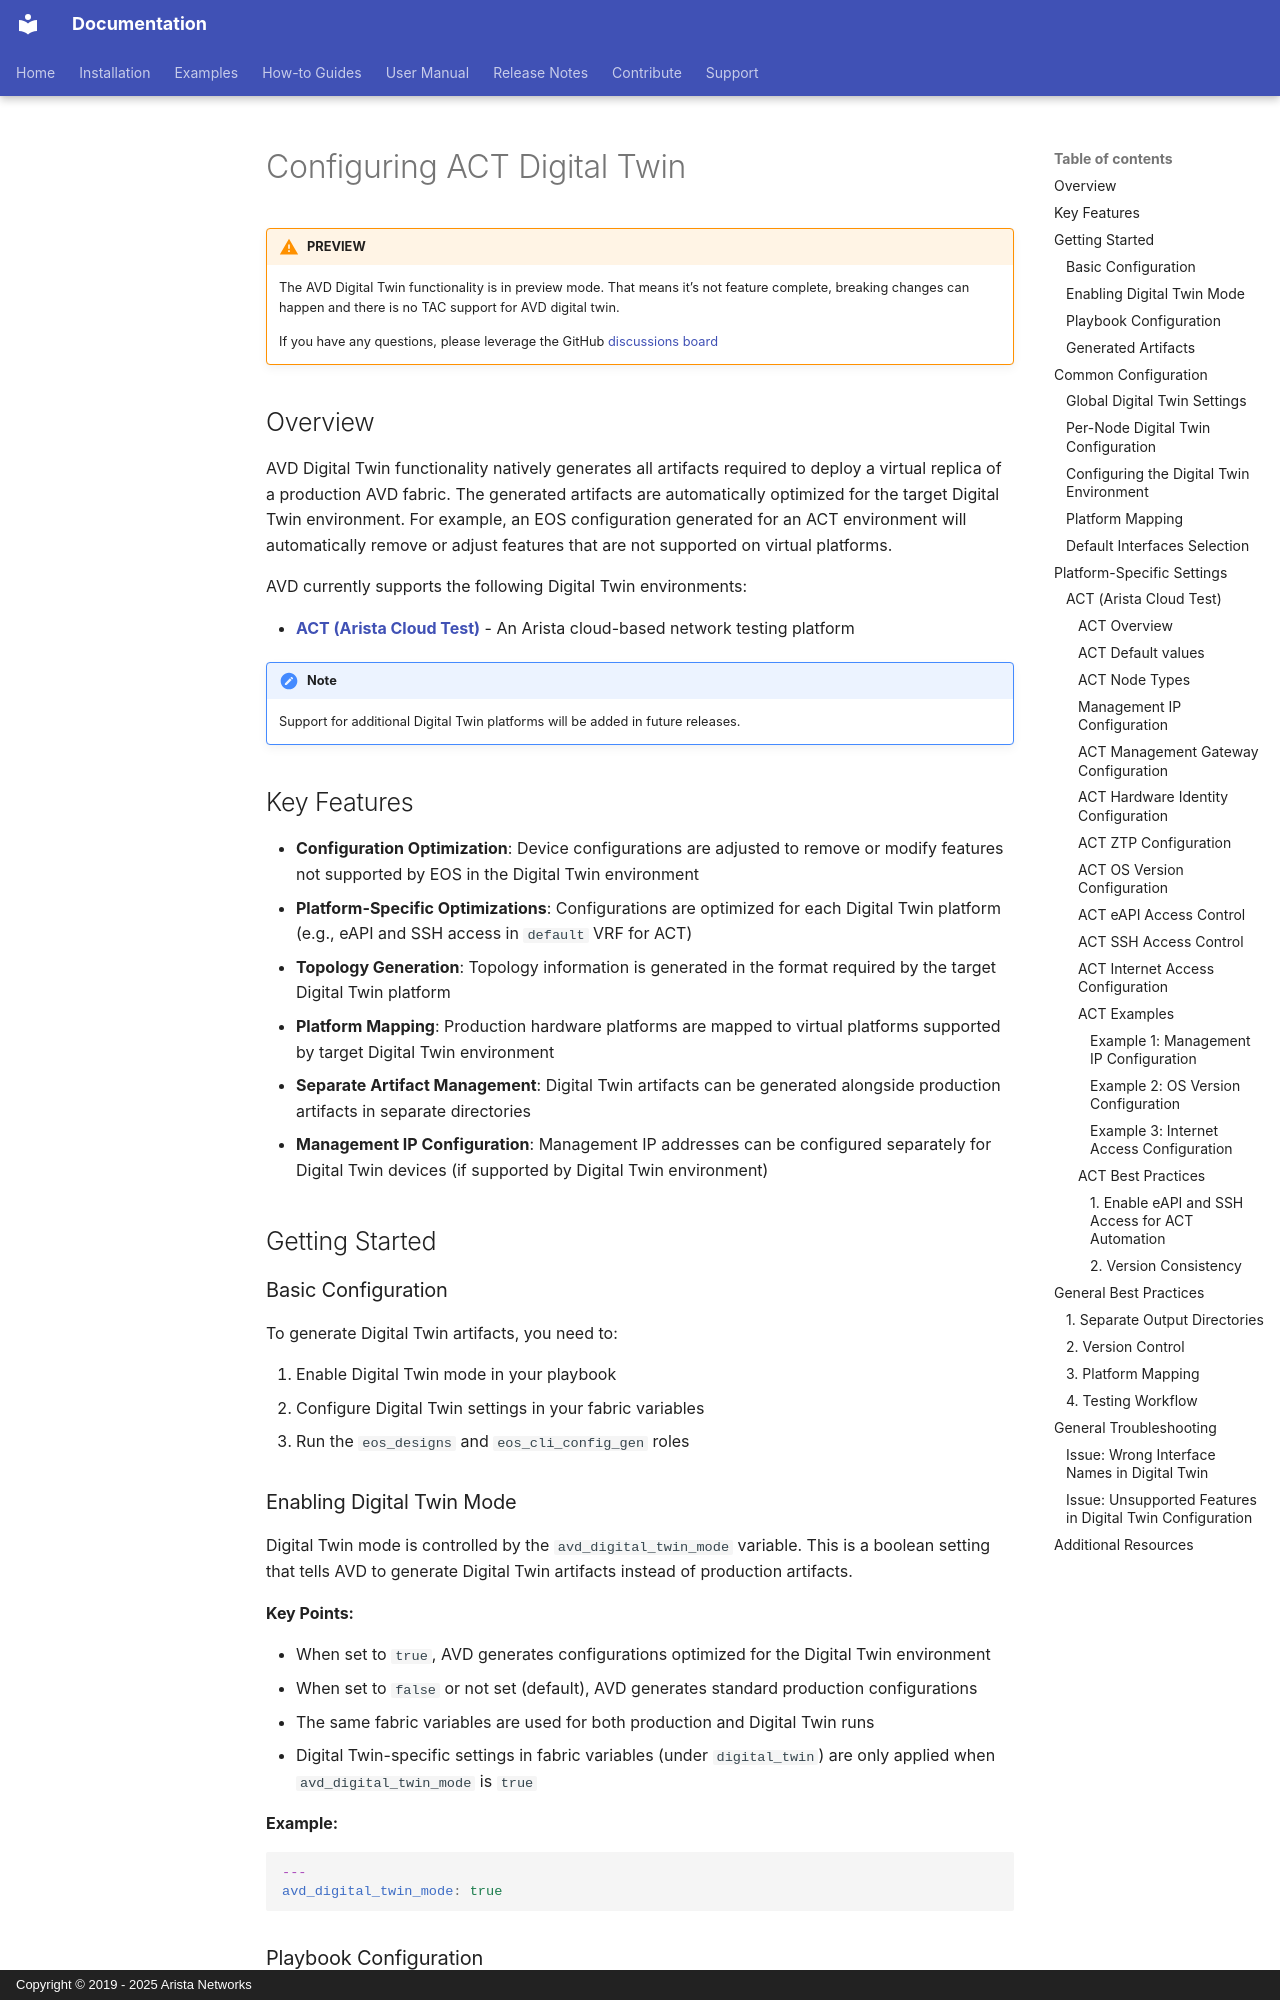

repository: aristanetworks/avd · page: howto/digital_twin/index.html · generator: mkdocs · copyright: Copyright © 2019 - 2025 Arista Networks

<!--
  ~ Copyright (c) 2023-2026 Arista Networks, Inc.
  ~ Use of this source code is governed by the Apache License 2.0
  ~ that can be found in the LICENSE file.
  -->

# Configuring ACT Digital Twin

!!! warning "PREVIEW"

    The AVD Digital Twin functionality is in preview mode. That means it's not feature complete, breaking changes can happen and there is no TAC support for AVD digital twin.

    If you have any questions, please leverage the GitHub [discussions board](https://github.com/aristanetworks/avd/discussions)

## Overview

AVD Digital Twin functionality natively generates all artifacts required to deploy a virtual replica of a production AVD fabric.
The generated artifacts are automatically optimized for the target Digital Twin environment. For example, an EOS configuration generated for an ACT environment will automatically remove or adjust features that are not supported on virtual platforms.

AVD currently supports the following Digital Twin environments:

- **[ACT (Arista Cloud Test)](#act-arista-cloud-test)** - An Arista cloud-based network testing platform

!!! note
    Support for additional Digital Twin platforms will be added in future releases.

## Key Features

- **Configuration Optimization**: Device configurations are adjusted to remove or modify features not supported by EOS in the Digital Twin environment
- **Platform-Specific Optimizations**: Configurations are optimized for each Digital Twin platform (e.g., eAPI and SSH access in `default` VRF for ACT)
- **Topology Generation**: Topology information is generated in the format required by the target Digital Twin platform
- **Platform Mapping**: Production hardware platforms are mapped to virtual platforms supported by target Digital Twin environment
- **Separate Artifact Management**: Digital Twin artifacts can be generated alongside production artifacts in separate directories
- **Management IP Configuration**: Management IP addresses can be configured separately for Digital Twin devices (if supported by Digital Twin environment)

## Getting Started

### Basic Configuration

To generate Digital Twin artifacts, you need to:

1. Enable Digital Twin mode in your playbook
2. Configure Digital Twin settings in your fabric variables
3. Run the `eos_designs` and `eos_cli_config_gen` roles

### Enabling Digital Twin Mode

Digital Twin mode is controlled by the `avd_digital_twin_mode` variable. This is a boolean setting that tells AVD to generate Digital Twin artifacts instead of production artifacts.

**Key Points:**

- When set to `true`, AVD generates configurations optimized for the Digital Twin environment
- When set to `false` or not set (default), AVD generates standard production configurations
- The same fabric variables are used for both production and Digital Twin runs
- Digital Twin-specific settings in fabric variables (under `digital_twin`) are only applied when `avd_digital_twin_mode` is `true`

**Example:**

```yaml
---
avd_digital_twin_mode: true
```
